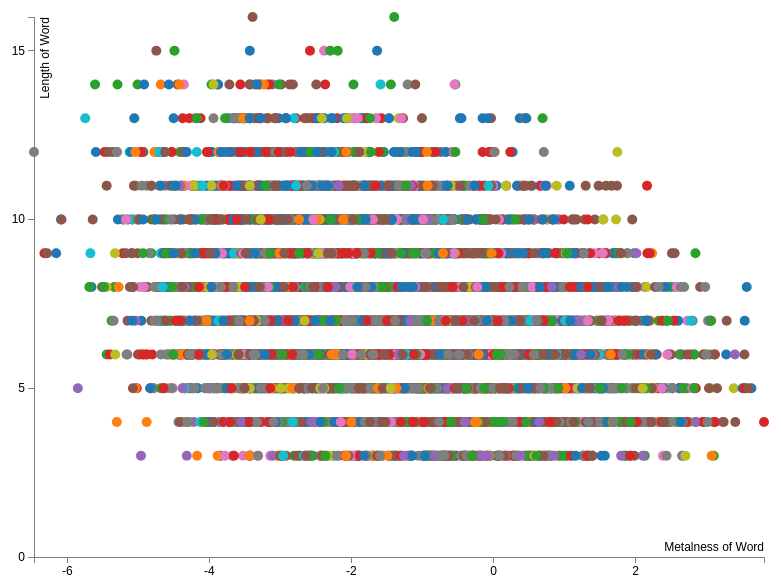
D3 v3 page, settled after 360 driven frames (6 s of simulated time); the page loaded 1 data file(s).



// Set the dimensions of the canvas / graph
var margin = {top: 30, right: 20, bottom: 30, left: 50},
    width = 800 - margin.left - margin.right,
    height = 600 - margin.top - margin.bottom;


// Set the ranges
var x = d3.scale.linear().range([0, width]);
var y = d3.scale.linear().range([height, 0]);

// Define the axes
var xAxis = d3.svg.axis().scale(x)
    .orient("bottom").ticks(5);

var yAxis = d3.svg.axis().scale(y)
    .orient("left").ticks(5);

// Define the div for the tooltip
var div = d3.select("body").append("div")	
    .attr("class", "tooltip")				
    .style("opacity", 0);

// setup fill color
var color = d3.scale.category10();

// Adds the svg canvas
var svg = d3.select("body")
    .append("svg")
        .attr("width", width + margin.left + margin.right)
        .attr("height", height + margin.top + margin.bottom)
    .append("g")
        .attr("transform", 
              "translate(" + margin.left + "," + margin.top + ")");

// Get the data
d3.json("metalness.json", function(error, data) {
    data.forEach(function(d) {
        d.word = d.w;
        d.len = +d.l;
        d.metalness = +d.m;
        d.pos = d.t;
    });

    // Scale the range of the data
    x.domain(d3.extent(data, function(d) { return d.metalness; }));
    y.domain([0, d3.max(data, function(d) { return d.len; })]);

    // Add the scatterplot
    svg.selectAll("dot")	
        .data(data)			
    .enter().append("circle")								
        .attr("r", 5)		
        .attr("cx", function(d) { return x(d.metalness); })		 
        .attr("cy", function(d) { return y(d.len); })
        .style("fill", function(d) { return color(d.pos);}) 
        .on("mouseover", function(d) {		
            div.transition()		
                .duration(200)		
                .style("opacity", .9);		
            div	.html(d.word + "<br/>" + d.metalness.toFixed(2))	
                .style("left", (d3.event.pageX) + "px")		
                .style("top", (d3.event.pageY - 28) + "px");	
            })					
        .on("mouseout", function(d) {		
            div.transition()		
                .duration(50)		
                .style("opacity", 0);	
        });

    // Add the X Axis
    svg.append("g")
        .attr("class", "x axis")
        .attr("transform", "translate(0," + height + ")")
        .call(xAxis);

    svg.append("text")
        .attr("class", "x label")
        .attr("text-anchor", "end")
        .attr("x", width)
        .attr("y", height - 6)
        .text("Metalness of Word");

    // Add the Y Axis
    svg.append("g")
        .attr("class", "y axis")
        .call(yAxis);

    svg.append("text")
        .attr("class", "y label")
        .attr("text-anchor", "end")
        .attr("y", 6)
        .attr("dy", ".75em")
        .attr("transform", "rotate(-90)")
        .text("Length of Word");

});



### data: metalness.json
[
 {
  "l": 9,
  "t": [
   "o",
   "VBP"
  ],
  "w": "countries",
  "m": -3.082
 },
 {
  "l": 7,
  "t": [
   "h",
   "NN"
  ],
  "w": "whereby",
  "m": -3.667
 },
 {
  "l": 11,
  "t": [
   "i",
   "NN"
  ],
  "w": "discouraged",
  "m": -2.045
 },
 {
  "l": 10,
  "t": [
   "n",
   "VBP"
  ],
  "w": "initiation",
  "m": -0.823
 },
 {
  "l": 9,
  "t": [
   "o",
   "NN"
  ],
  "w": "nostalgic",
  "m": -1.351
 },
 {
  "l": 8,
  "t": [
   "e",
   "NN"
  ],
  "w": "revision",
  "m": -1.749
 },
 {
  "l": 8,
  "t": [
   "n",
   "CC"
  ],
  "w": "enlisted",
  "m": -2.996
 },
 {
  "l": 5,
  "t": [
   "i",
   "NN"
  ],
  "w": "billy",
  "m": -2.32
 },
 "... 10,119 more items"
]